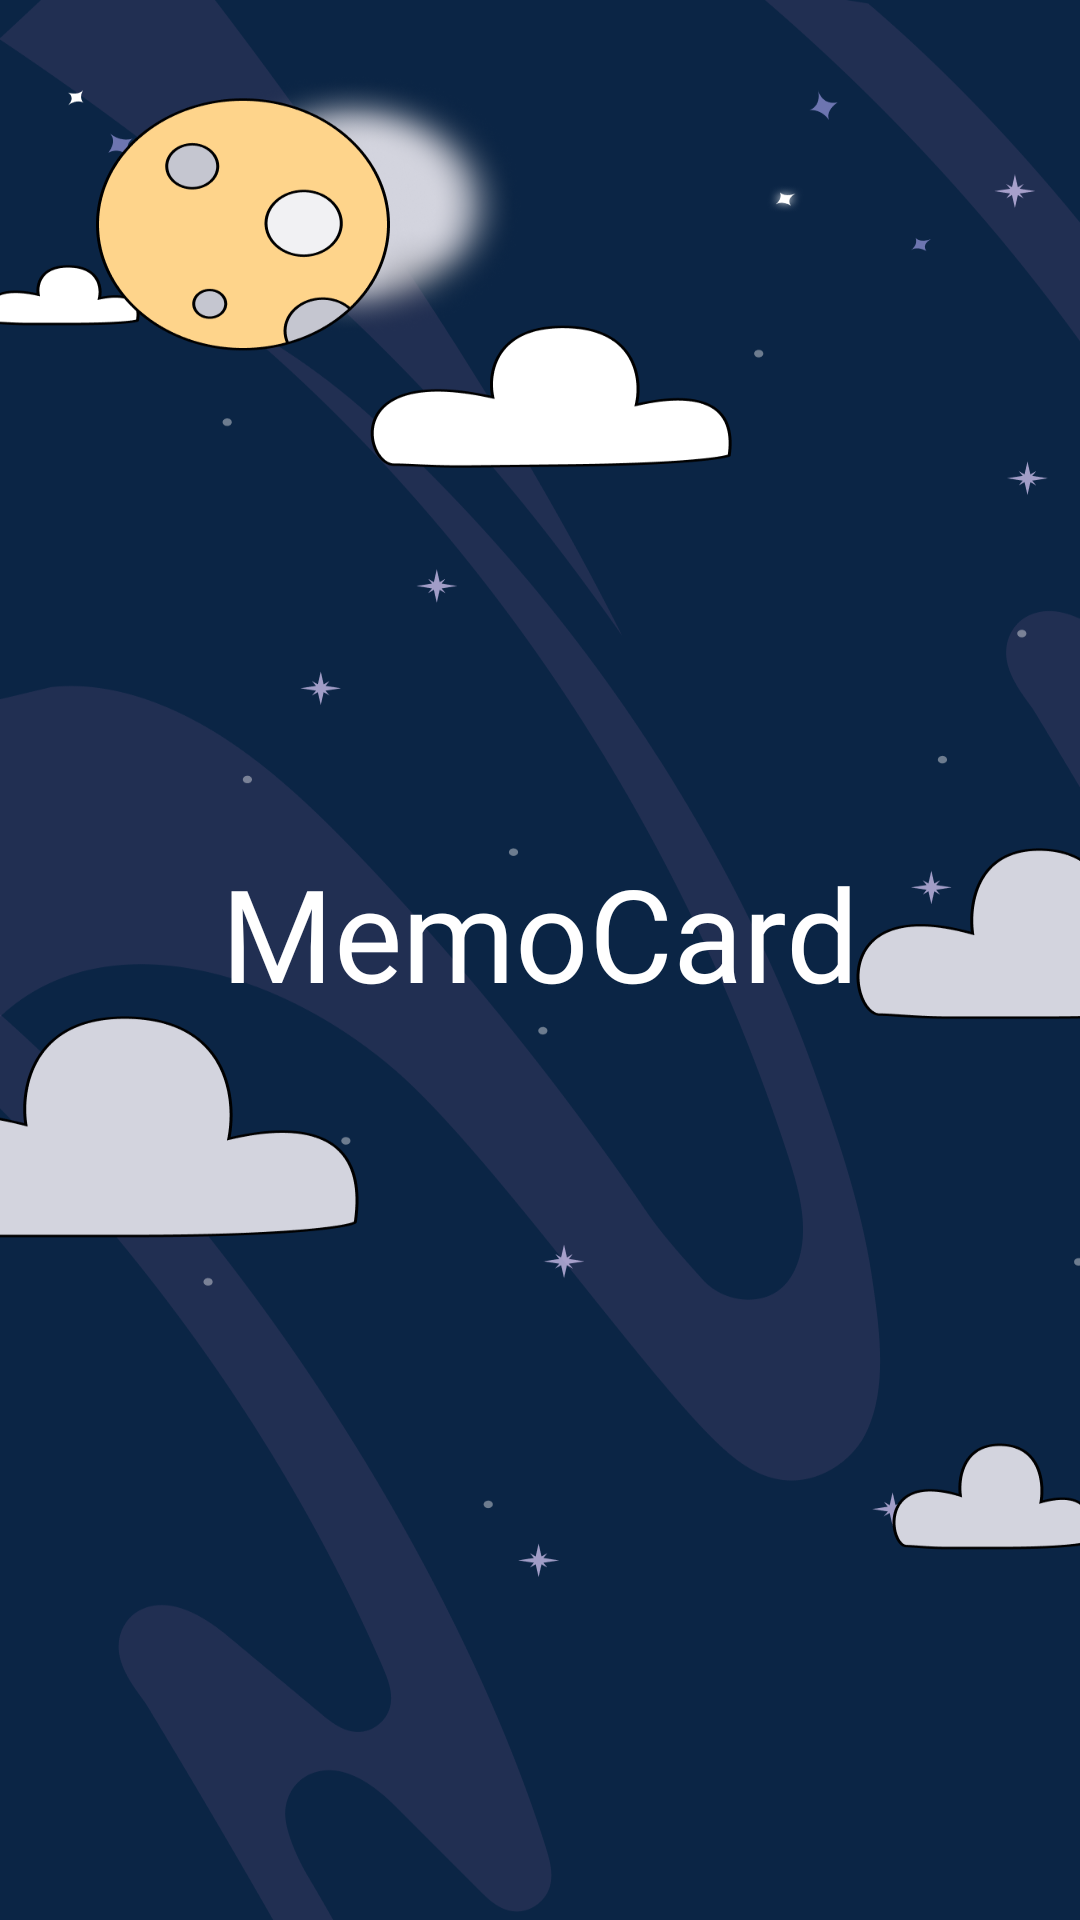

Android layout source for this screen:
<!-- AndroidManifest.xml: application theme Theme.MindMatch -->
<!-- res/layout/screen_splash.xml -->
<?xml version="1.0" encoding="utf-8"?>
<androidx.constraintlayout.widget.ConstraintLayout xmlns:android="http://schemas.android.com/apk/res/android"
    android:layout_width="match_parent"
    android:layout_height="match_parent"
    xmlns:app="http://schemas.android.com/apk/res-auto"
    android:background="@drawable/splashimg">












    <TextView
        android:layout_width="wrap_content"
        android:layout_height="wrap_content"
        android:fontFamily="@font/alata"
        android:text="MemoCard"
        android:shadowRadius="89"
        android:outlineAmbientShadowColor="@color/my_yellow"
        android:textColor="@color/white"
        android:textSize="43dp"
        app:layout_constraintBottom_toBottomOf="parent"
        app:layout_constraintEnd_toEndOf="parent"
        app:layout_constraintStart_toStartOf="parent"
        app:layout_constraintTop_toTopOf="parent"
        app:layout_constraintVertical_bias="0.484" />


</androidx.constraintlayout.widget.ConstraintLayout>
<!-- resources referenced by this layout -->
<resources>
  <color name="my_yellow">#FED48B</color>
  <color name="white">#FFFFFFFF</color>
  <!-- drawable memorama: png bitmap (drawable, 39902 bytes) -->
  <!-- drawable splashimg: png bitmap (drawable, 155006 bytes) -->
  <style name="Theme.MindMatch" parent="Base.Theme.MindMatch" />
  <style name="Base.Theme.MindMatch" parent="Theme.Material3.DayNight.NoActionBar">
          
         // <item name="android:windowTranslucentStatus">true</item>
          <item name="android:windowTranslucentNavigation">true</item>
          <item name="android:statusBarColor">@android:color/transparent</item>
          <item name="android:navigationBarColor">@android:color/transparent</item>
          <item name="android:windowLightNavigationBar">true</item>
          <item name="android:windowLightStatusBar">true</item>
  
  
      </style>
</resources>
